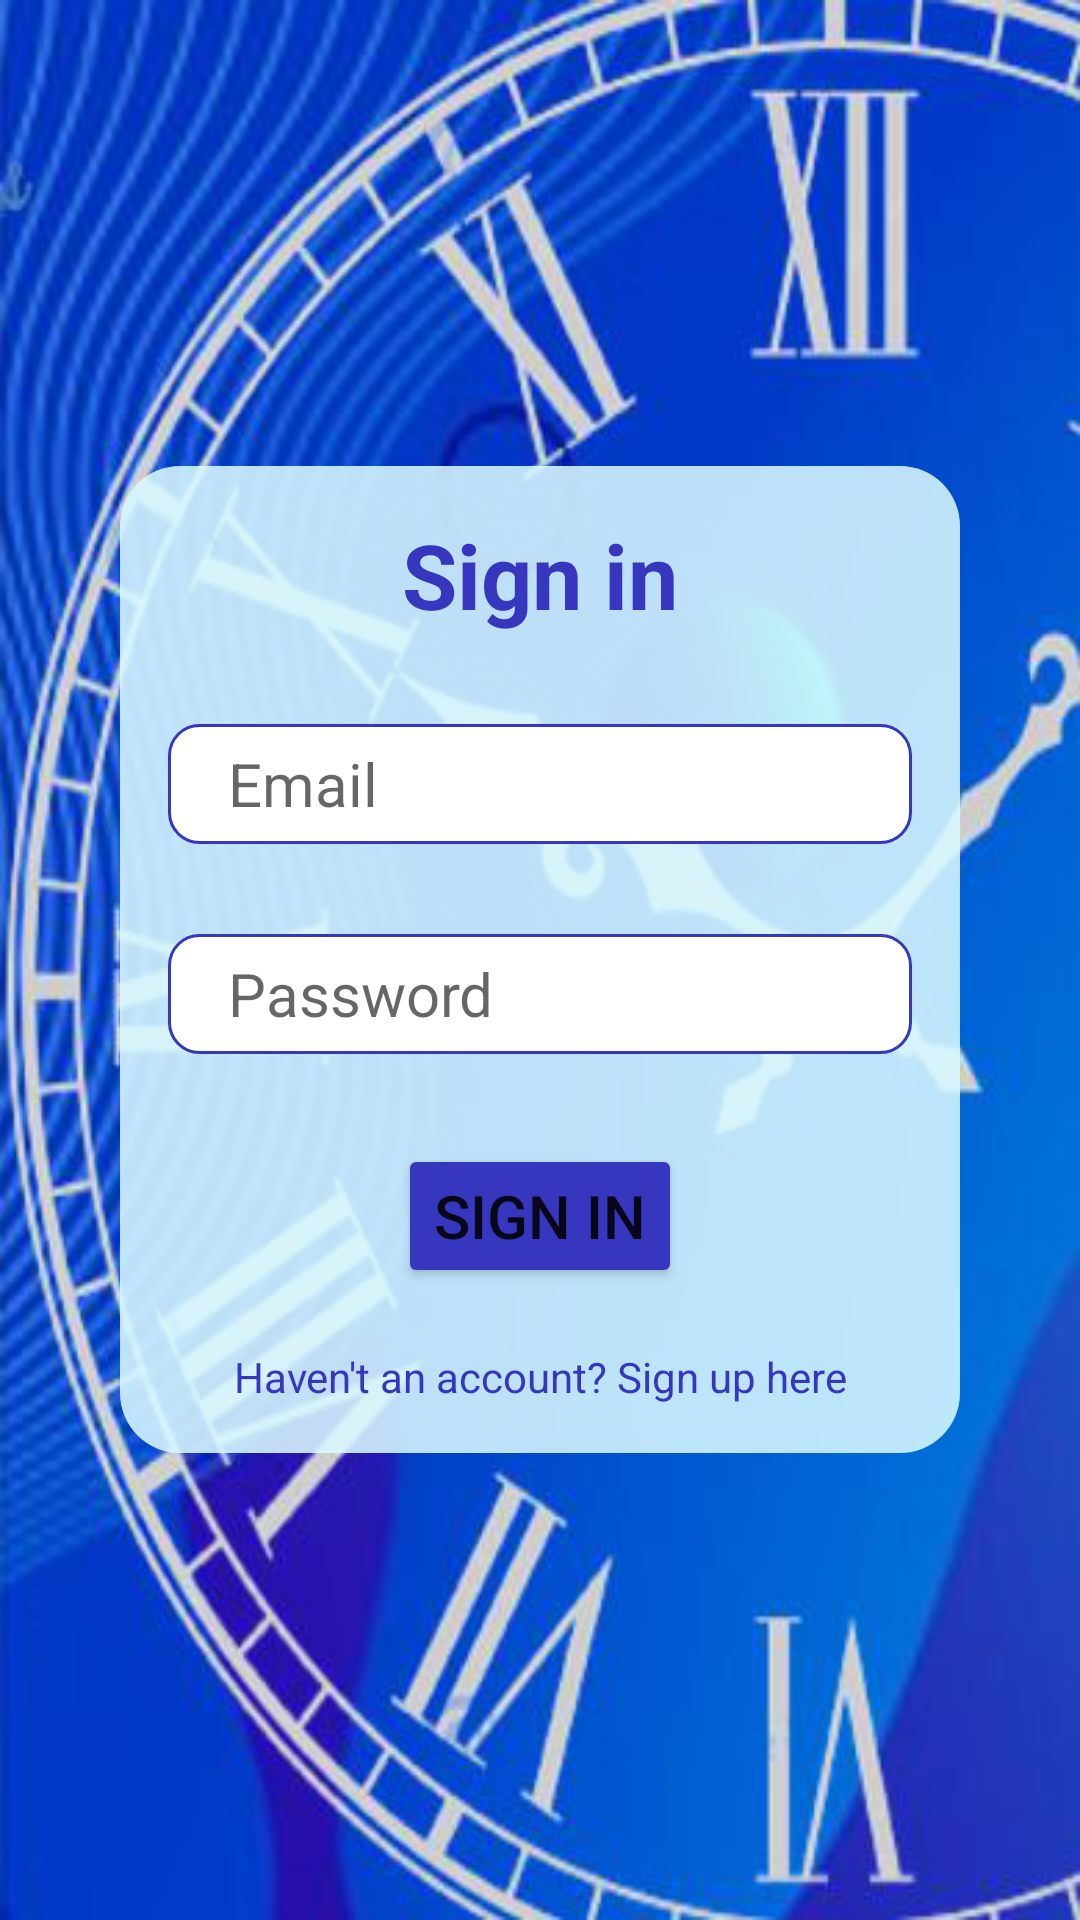

Write the Android layout XML for this screen, with the resource values it uses.
<!-- AndroidManifest.xml: application theme Theme.FinalApplication -->
<!-- res/layout/activity_sign_in.xml -->
<?xml version="1.0" encoding="utf-8"?>
<RelativeLayout xmlns:android="http://schemas.android.com/apk/res/android"
    xmlns:app="http://schemas.android.com/apk/res-auto"
    xmlns:tools="http://schemas.android.com/tools"
    android:layout_width="match_parent"
    android:layout_height="match_parent"
    tools:context=".SignIn"
    android:background="@drawable/first"
    android:padding="40dp">

        <RelativeLayout
            android:layout_width="match_parent"
            android:layout_height="wrap_content"
            android:background="@drawable/round_corner_rectangle"
            android:padding="16dp"
            android:layout_centerInParent="true">
            <TextView
                android:id="@+id/TitleUi"
                android:layout_width="match_parent"
                android:layout_height="40dp"
                android:gravity="center"
                android:text="Sign in"
                android:textSize="30dp"
                android:textColor="@color/border"
                android:textStyle="bold">
            </TextView>
            <EditText
                android:id="@+id/Email"
                android:layout_width="match_parent"
                android:layout_height="40dp"
                android:layout_below="@id/TitleUi"
                android:hint="   Email"
                android:drawableStart="@drawable/ic_email"
                android:layout_marginTop="30dp"
                android:layout_marginBottom="30dp"
                android:textSize="20dp"
                android:background="@drawable/custom_box"
                android:inputType="textEmailAddress"
                android:padding="5dp">
            </EditText>
            <EditText
                android:id="@+id/Password"
                android:layout_width="match_parent"
                android:layout_height="40dp"
                android:layout_below="@id/Email"
                android:hint="   Password"
                android:textSize="20dp"
                android:drawableStart="@drawable/ic_password"
                android:layout_marginBottom="30dp"
                android:inputType="textPassword"
                android:background="@drawable/custom_box"
                android:padding="5dp">
            </EditText>
            <Button
                android:id="@+id/SignInButton"
                android:layout_width="wrap_content"
                android:layout_height="wrap_content"
                android:layout_below="@id/Password"
                android:textSize="20dp"
                android:text="Sign in"
                android:backgroundTint="@color/border"
                android:layout_centerHorizontal="true"
                android:layout_marginBottom="20dp">
            </Button>
            <TextView
                android:id="@+id/SignUpLink"
                android:layout_width="match_parent"
                android:layout_height="wrap_content"
                android:text="Haven't an account? Sign up here"
                android:layout_below= "@id/SignInButton"
                android:gravity="center"
                android:textSize="14dp"
                android:textColor="@color/border"
                android:clickable="true"/>
        </RelativeLayout>
</RelativeLayout>
<!-- resources referenced by this layout -->
<resources>
  <color name="border">#FF3636bf</color>
  <!-- drawable custom_box (drawable) -->
  <?xml version="1.0" encoding="utf-8"?>
  <selector xmlns:android="http://schemas.android.com/apk/res/android">
      <item android:state_enabled="true">
          <shape android:shape="rectangle">
              <solid android:color="@color/white"/>
              <corners android:radius="10dp"/>
              <stroke android:color="#3636bf"
                  android:width="1dp"/>
  
          </shape>
      </item>
  </selector>
  <!-- drawable first: png bitmap (drawable-v24, 268316 bytes) -->
  <!-- drawable round_corner_rectangle (drawable) -->
  <?xml version="1.0" encoding="utf-8"?>
  <shape xmlns:android="http://schemas.android.com/apk/res/android"
      android:shape="rectangle">
      <solid android:color="@color/PadColour"/>
      <corners android:radius="20dp"/>
      <padding android:bottom="5dp"/>
  </shape>
  <style name="Theme.FinalApplication" parent="Theme.MaterialComponents.DayNight.NoActionBar">
          
          <item name="colorPrimary">#0033cc</item>
          <item name="colorPrimaryVariant">#0033cc</item>
          <item name="colorOnPrimary">@color/white</item>
          
          <item name="colorSecondary">#0033cc</item>
          <item name="colorSecondaryVariant">#0033cc</item>
          <item name="colorOnSecondary">@color/black</item>
          
          <item name="android:statusBarColor" tools:targetApi="l">?attr/colorPrimaryVariant</item>
          
      </style>
  <color name="white">#FFFFFFFF</color>
  <color name="PadColour">#dfd8f9ff</color>
  <color name="black">#FF000000</color>
</resources>
